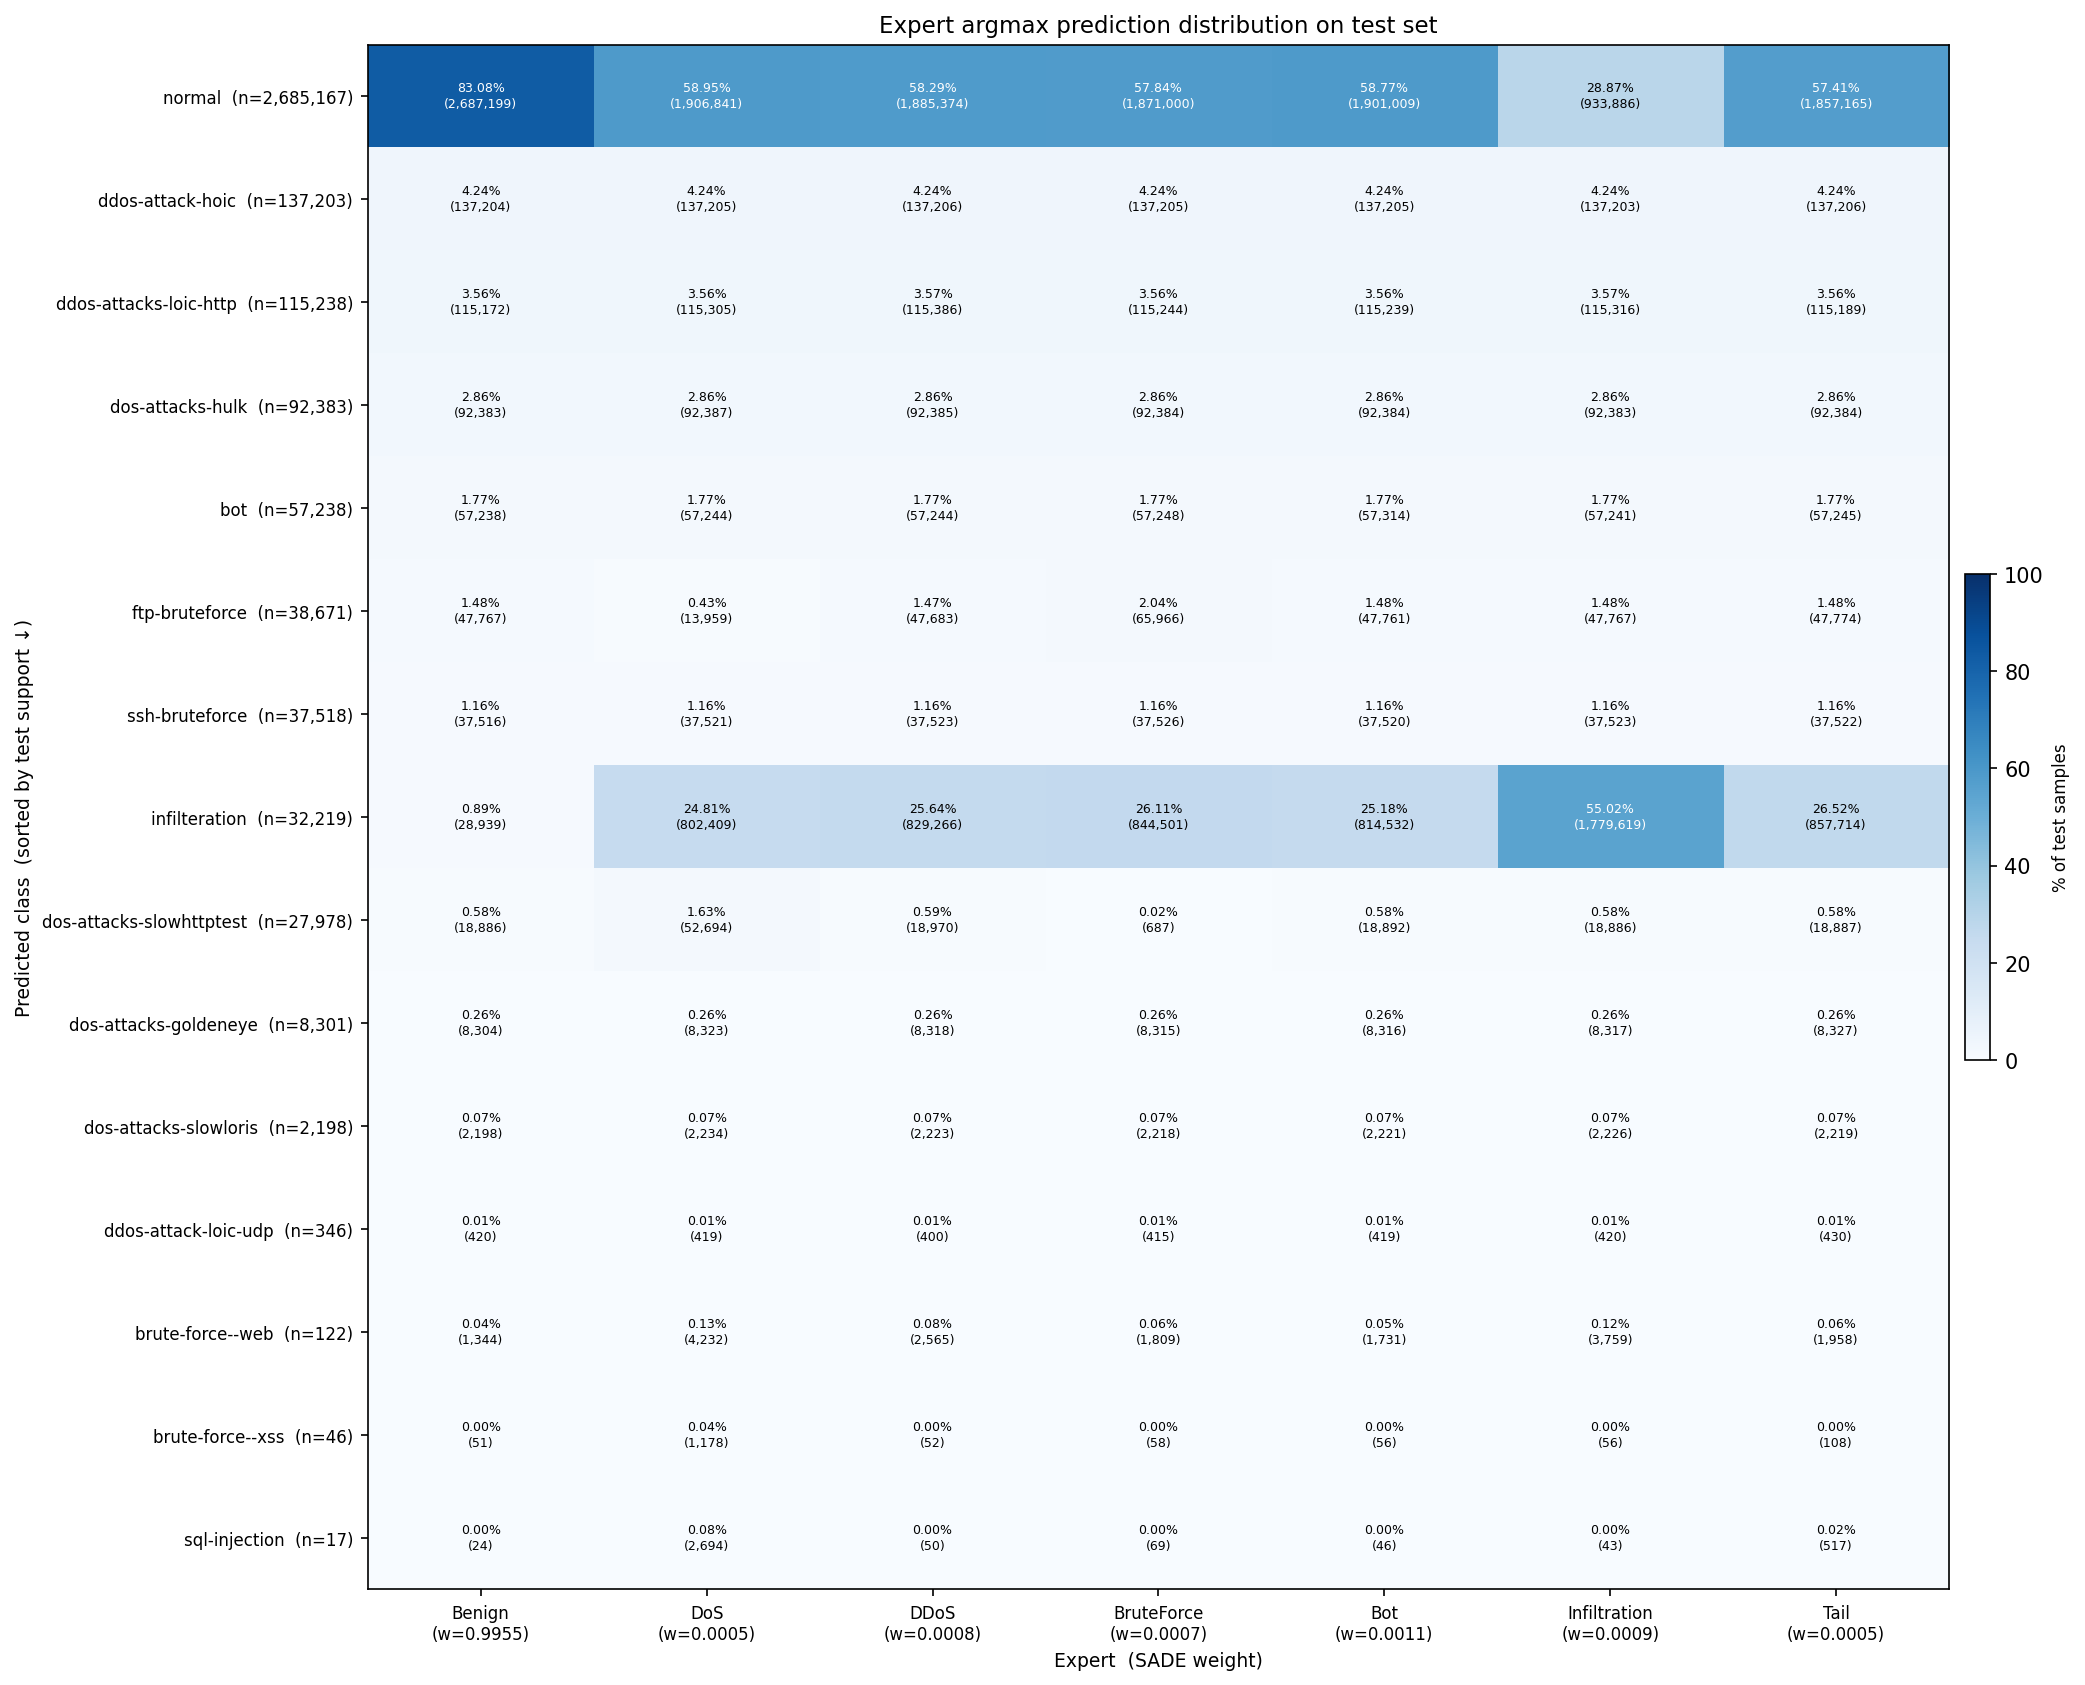

Data behind this chart, as committed beside it:
class(test_n), Benign(w=0.9955), DoS(w=0.0005), DDoS(w=0.0008), BruteForce(w=0.0007), Bot(w=0.0011), Infiltration(w=0.0009), Tail(w=0.0005)
normal(n=2,685,167), 83.08%(2,687,199), 58.95%(1,906,841), 58.29%(1,885,374), 57.84%(1,871,000), 58.77%(1,901,009), 28.87%(933,886), 57.41%(1,857,165)
ddos-attack-hoic(n=137,203), 4.24%(137,204), 4.24%(137,205), 4.24%(137,206), 4.24%(137,205), 4.24%(137,205), 4.24%(137,203), 4.24%(137,206)
ddos-attacks-loic-http(n=115,238), 3.56%(115,172), 3.56%(115,305), 3.57%(115,386), 3.56%(115,244), 3.56%(115,239), 3.57%(115,316), 3.56%(115,189)
dos-attacks-hulk(n=92,383), 2.86%(92,383), 2.86%(92,387), 2.86%(92,385), 2.86%(92,384), 2.86%(92,384), 2.86%(92,383), 2.86%(92,384)
bot(n=57,238), 1.77%(57,238), 1.77%(57,244), 1.77%(57,244), 1.77%(57,248), 1.77%(57,314), 1.77%(57,241), 1.77%(57,245)
ftp-bruteforce(n=38,671), 1.48%(47,767), 0.43%(13,959), 1.47%(47,683), 2.04%(65,966), 1.48%(47,761), 1.48%(47,767), 1.48%(47,774)
ssh-bruteforce(n=37,518), 1.16%(37,516), 1.16%(37,521), 1.16%(37,523), 1.16%(37,526), 1.16%(37,520), 1.16%(37,523), 1.16%(37,522)
infilteration(n=32,219), 0.89%(28,939), 24.81%(802,409), 25.64%(829,266), 26.11%(844,501), 25.18%(814,532), 55.02%(1,779,619), 26.52%(857,714)
dos-attacks-slowhttptest(n=27,978), 0.58%(18,886), 1.63%(52,694), 0.59%(18,970), 0.02%(687), 0.58%(18,892), 0.58%(18,886), 0.58%(18,887)
dos-attacks-goldeneye(n=8,301), 0.26%(8,304), 0.26%(8,323), 0.26%(8,318), 0.26%(8,315), 0.26%(8,316), 0.26%(8,317), 0.26%(8,327)
dos-attacks-slowloris(n=2,198), 0.07%(2,198), 0.07%(2,234), 0.07%(2,223), 0.07%(2,218), 0.07%(2,221), 0.07%(2,226), 0.07%(2,219)
ddos-attack-loic-udp(n=346), 0.01%(420), 0.01%(419), 0.01%(400), 0.01%(415), 0.01%(419), 0.01%(420), 0.01%(430)
brute-force--web(n=122), 0.04%(1,344), 0.13%(4,232), 0.08%(2,565), 0.06%(1,809), 0.05%(1,731), 0.12%(3,759), 0.06%(1,958)
brute-force--xss(n=46), 0.00%(51), 0.04%(1,178), 0.00%(52), 0.00%(58), 0.00%(56), 0.00%(56), 0.00%(108)
sql-injection(n=17), 0.00%(24), 0.08%(2,694), 0.00%(50), 0.00%(69), 0.00%(46), 0.00%(43), 0.02%(517)
